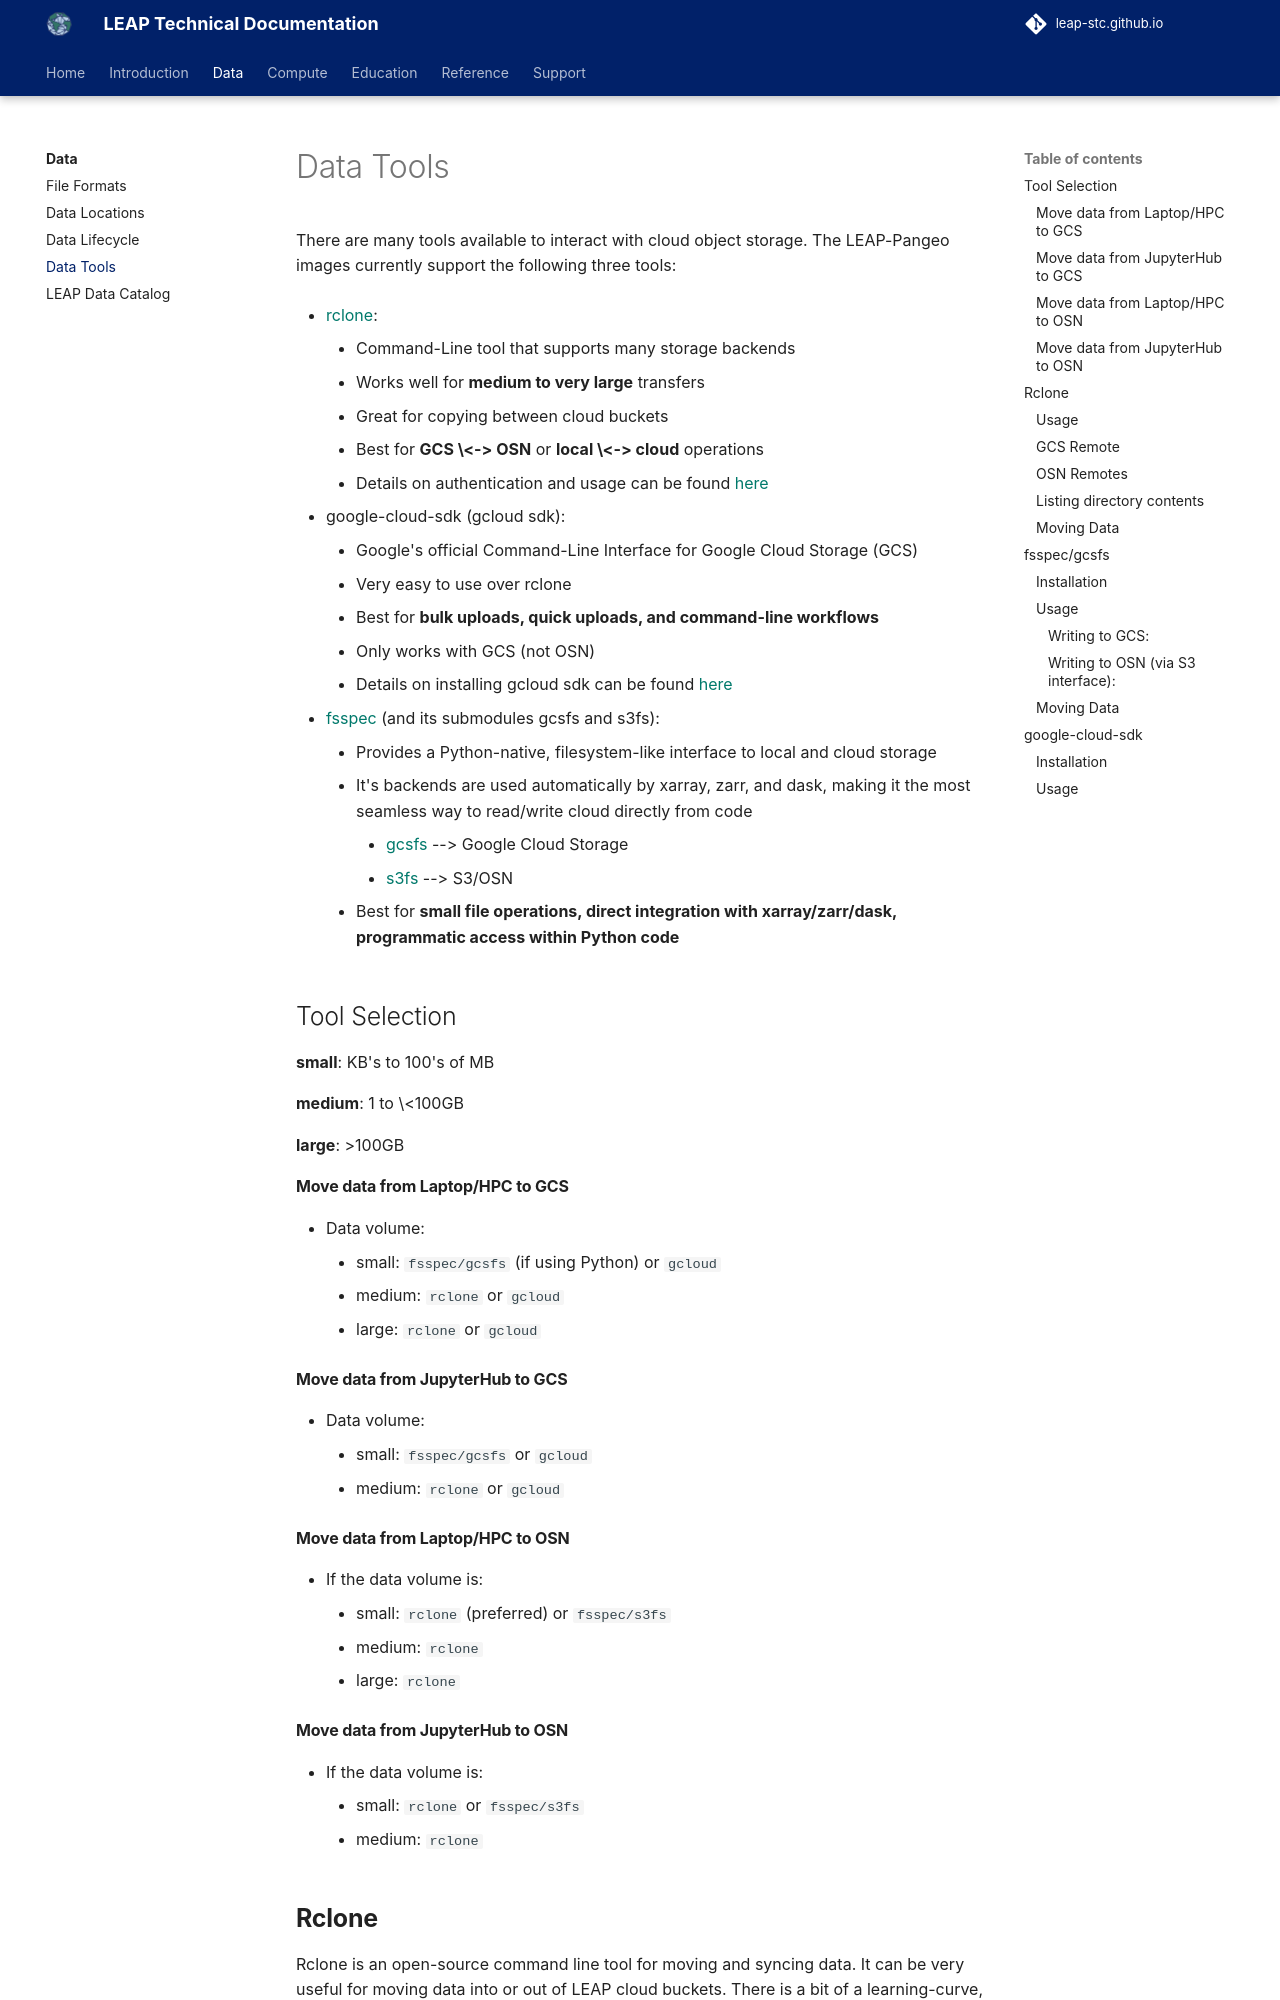

repository: leap-stc/leap-stc.github.io · page: data/data_tools/index.html · generator: mkdocs

# Data Tools

There are many tools available to interact with cloud object storage. The LEAP-Pangeo images currently support the following three tools:

- [rclone](https://rclone.org/):

    - Command-Line tool that supports many storage backends
    - Works well for **medium to very large** transfers
    - Great for copying between cloud buckets
    - Best for **GCS \<-> OSN** or **local \<-> cloud** operations
    - Details on authentication and usage can be found [here][rclone]

- google-cloud-sdk (gcloud sdk):

    - Google's official Command-Line Interface for Google Cloud Storage (GCS)
    - Very easy to use over rclone
    - Best for **bulk uploads, quick uploads, and command-line workflows**
    - Only works with GCS (not OSN)
    - Details on installing gcloud sdk can be found [here](https://cloud.google.com/sdk/gcloud)

- [fsspec](https://filesystem-spec.readthedocs.io/en/latest/) (and its submodules gcsfs and s3fs):

    - Provides a Python-native, filesystem-like interface to local and cloud storage
    - It's backends are used automatically by xarray, zarr, and dask, making it the most seamless way to read/write cloud directly from code
        - [gcsfs](https://gcsfs.readthedocs.io/en/latest/) --> Google Cloud Storage
        - [s3fs](https://s3fs.readthedocs.io/en/latest/) --> S3/OSN
    - Best for **small file operations, direct integration with xarray/zarr/dask, programmatic access within Python code**

## Tool Selection

**small**: KB's to 100's of MB

**medium**: 1 to \<100GB

**large**: >100GB

#### Move data from Laptop/HPC to GCS

- Data volume:
    - small: `fsspec/gcsfs` (if using Python) or `gcloud`
    - medium: `rclone` or `gcloud`
    - large: `rclone` or `gcloud`

#### Move data from JupyterHub to GCS

- Data volume:
    - small: `fsspec/gcsfs` or `gcloud`
    - medium: `rclone` or `gcloud`

#### Move data from Laptop/HPC to OSN

- If the data volume is:
    - small: `rclone` (preferred) or `fsspec/s3fs`
    - medium: `rclone`
    - large: `rclone`

#### Move data from JupyterHub to OSN

- If the data volume is:
    - small: `rclone` or `fsspec/s3fs`
    - medium: `rclone`

## **Rclone**

Rclone is an open-source command line tool for moving and syncing data. It can be very useful for moving data into or out of LEAP cloud buckets. There is a bit of a learning-curve, but it has [extensive docs](https://rclone.org/docs/). Please [reach out to us][contact] if you run into issues.
